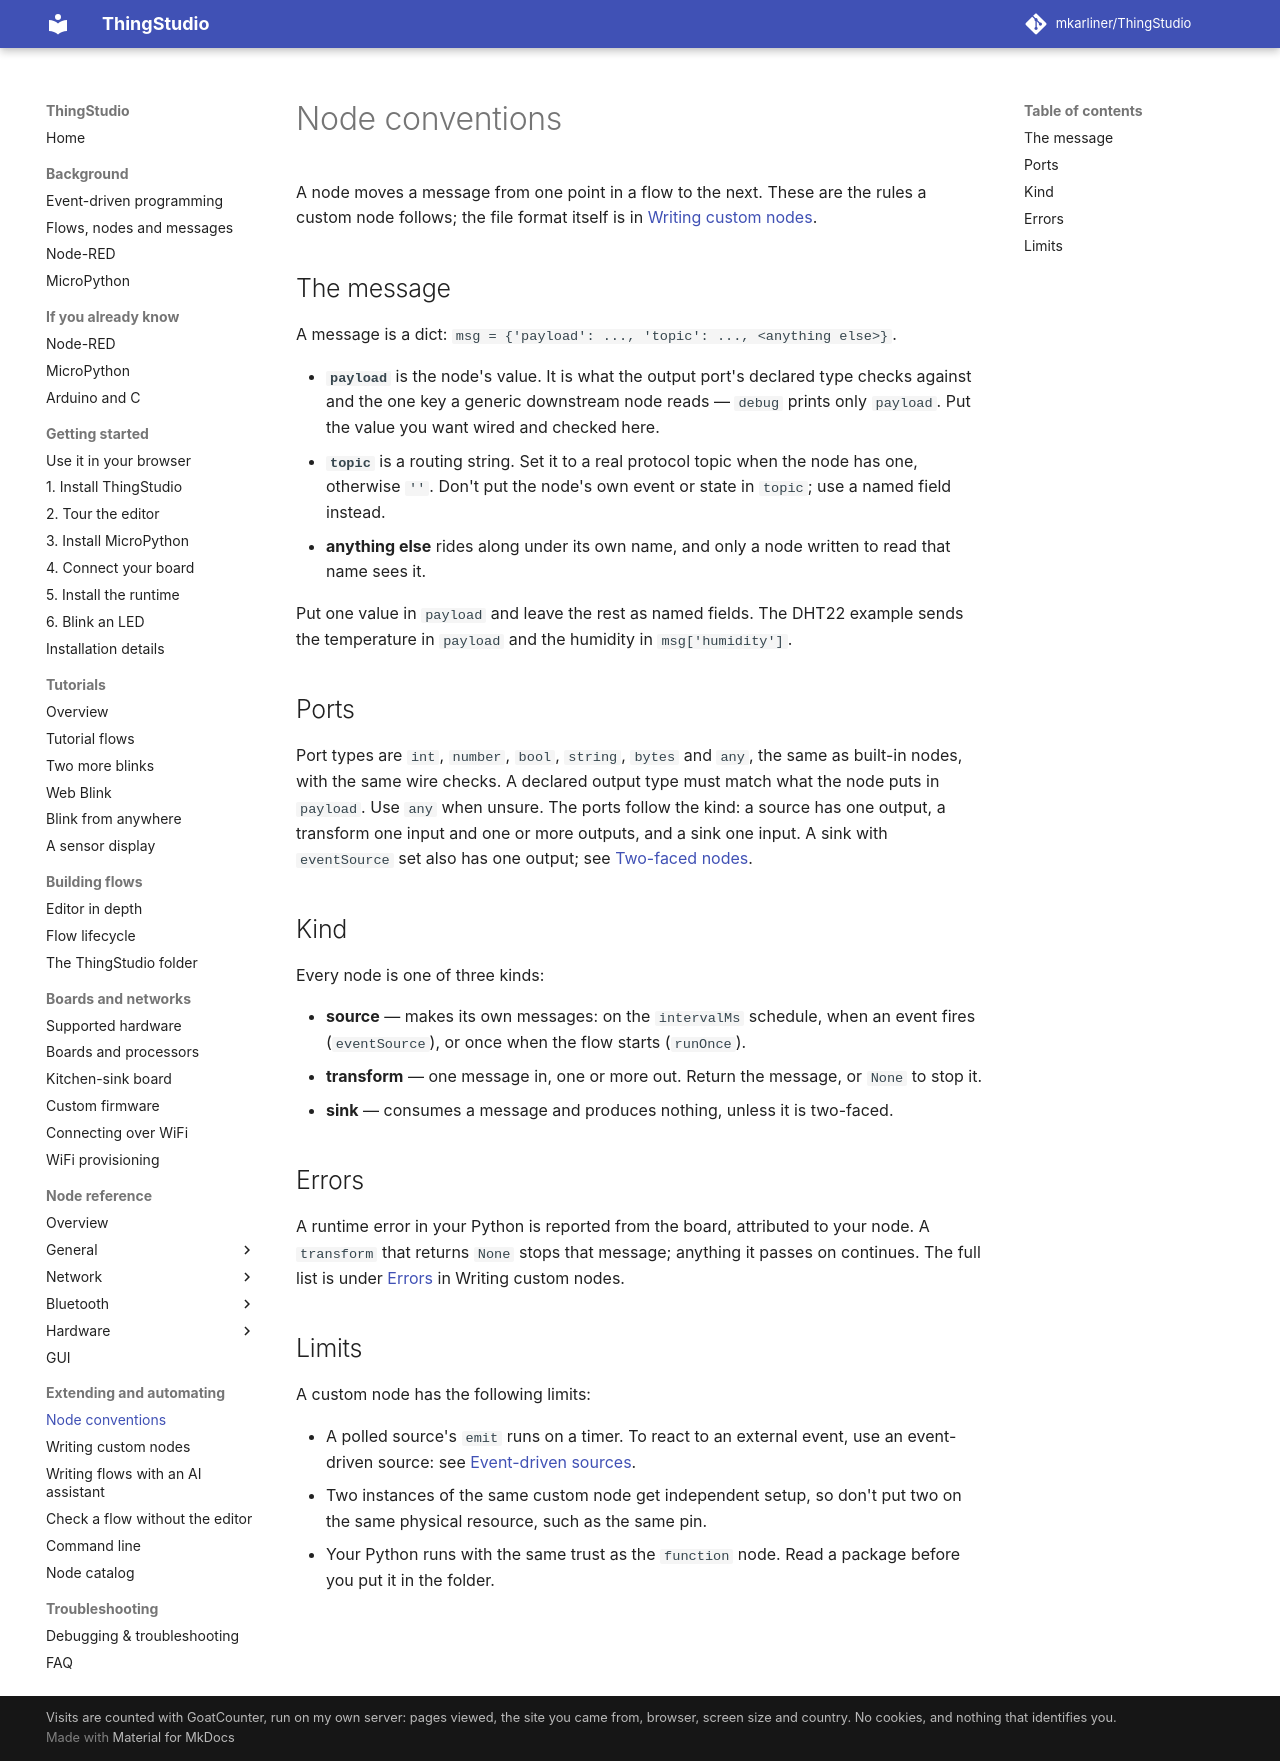

repository: mkarliner/ThingStudio · page: node-conventions/index.html · generator: mkdocs

# Node conventions

A node moves a message from one point in a flow to the next. These are the rules a custom node follows; the file
format itself is in [Writing custom nodes](custom-nodes.md).

## The message

A message is a dict: `msg = {'payload': ..., 'topic': ..., <anything else>}`.

- **`payload`** is the node's value. It is what the output port's declared type checks against and the one key a
  generic downstream node reads — `debug` prints only `payload`. Put the value you want wired and checked here.
- **`topic`** is a routing string. Set it to a real protocol topic when the node has one, otherwise `''`. Don't put
  the node's own event or state in `topic`; use a named field instead.
- **anything else** rides along under its own name, and only a node written to read that name sees it.

Put one value in `payload` and leave the rest as named fields. The DHT22 example sends the temperature in `payload`
and the humidity in `msg['humidity']`.

## Ports

Port types are `int`, `number`, `bool`, `string`, `bytes` and `any`, the same as built-in nodes, with the same wire
checks. A declared output type must match what the node puts in `payload`. Use `any` when unsure. The ports follow
the kind: a source has one output, a transform one input and one or more outputs, and a sink one input. A sink with
`eventSource` set also has one output; see [Two-faced nodes](custom-nodes.md#two-faced-nodes).

## Kind

Every node is one of three kinds:

- **source** — makes its own messages: on the `intervalMs` schedule, when an event fires (`eventSource`), or once when
  the flow starts (`runOnce`).
- **transform** — one message in, one or more out. Return the message, or `None` to stop it.
- **sink** — consumes a message and produces nothing, unless it is two-faced.

## Errors

A runtime error in your Python is reported from the board, attributed to your node. A `transform` that returns
`None` stops that message; anything it passes on continues. The full list is under [Errors](custom-nodes.md#errors)
in Writing custom nodes.

## Limits

A custom node has the following limits:

- A polled source's `emit` runs on a timer. To react to an external event, use an event-driven source: see
  [Event-driven sources](custom-nodes.md#event-driven-sources).
- Two instances of the same custom node get independent setup, so don't put two on the same physical resource, such
  as the same pin.
- Your Python runs with the same trust as the `function` node. Read a package before you put it in the folder.
